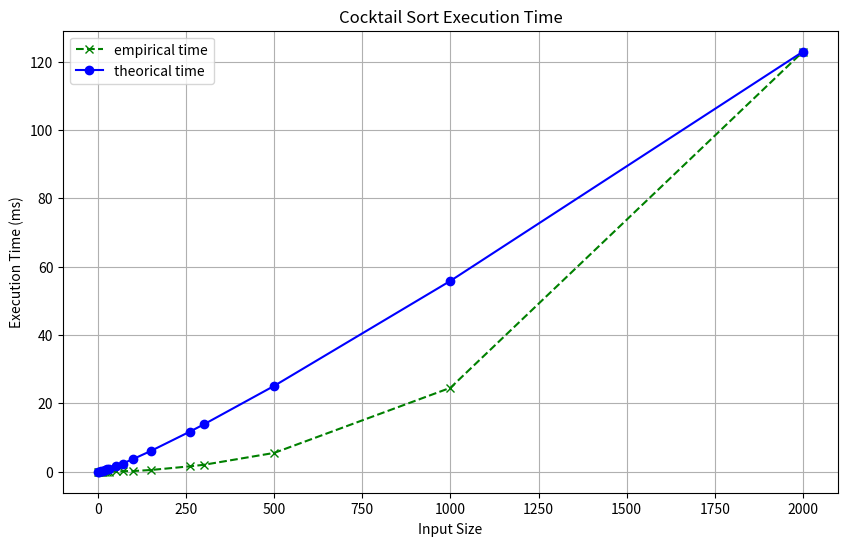

Generate this figure with matplotlib:
import time
import random
import matplotlib.pyplot as plt
import math

def cocktailSortRecursive(a, start, end):
    if start >= end:
        return

    swapped = False

    for i in range(start, end):
        if a[i] > a[i + 1]:
            a[i], a[i + 1] = a[i + 1], a[i]
            swapped = True

    if not swapped:
        return

    end -= 1
    swapped = False

    for i in range(end, start, -1):
        if a[i] < a[i - 1]:
            a[i], a[i - 1] = a[i - 1], a[i]
            swapped = True

    start += 1
    cocktailSortRecursive(a, start, end)

def cocktailSort(a):
    cocktailSortRecursive(a, 0, len(a) - 1)

def theoretical_curve(sizes, times):
    theoretical = [size * math.log(size) for size in sizes]
    max_time = max(times)
    max_theoretical = max(theoretical)
    normalization_factor = max_time / max_theoretical
    return [t * normalization_factor for t in theoretical]
# Función para medir el tiempo de ejecución para diferentes tamaños de entrada
def measure_time():
    input_sizes = [1, 2, 10, 15, 20, 25, 30, 50, 70, 100, 150, 260, 300, 500, 1000, 2000]
    times = []

    for size in input_sizes:
        a = [random.randint(0, 10000) for _ in range(size)]  # Generar una lista aleatoria de tamaño `size`
        
        start_time = time.perf_counter()
        cocktailSort(a)
        end_time = time.perf_counter()
        
        execution_time = (end_time - start_time) * 1000  # Convertir a milisegundos
        times.append(execution_time)
        print(f'Size: {size}, Time: {execution_time:.6f} ms')

    theoretical_times = theoretical_curve(input_sizes, times)
    # Graficar los resultados
    plt.figure(figsize=(10, 6))
    plt.plot(input_sizes, times, marker = 'x', linestyle = '--', color = 'g', label = 'empirical time')
    plt.plot(input_sizes, theoretical_times, marker='o', linestyle='-', color='b', label = 'theorical time')
    plt.title('Cocktail Sort Execution Time')
    plt.xlabel('Input Size')
    plt.ylabel('Execution Time (ms)')
    plt.legend()
    plt.grid(True)
    plt.show()

# Llamar a la función para medir el tiempo y graficar
measure_time()
